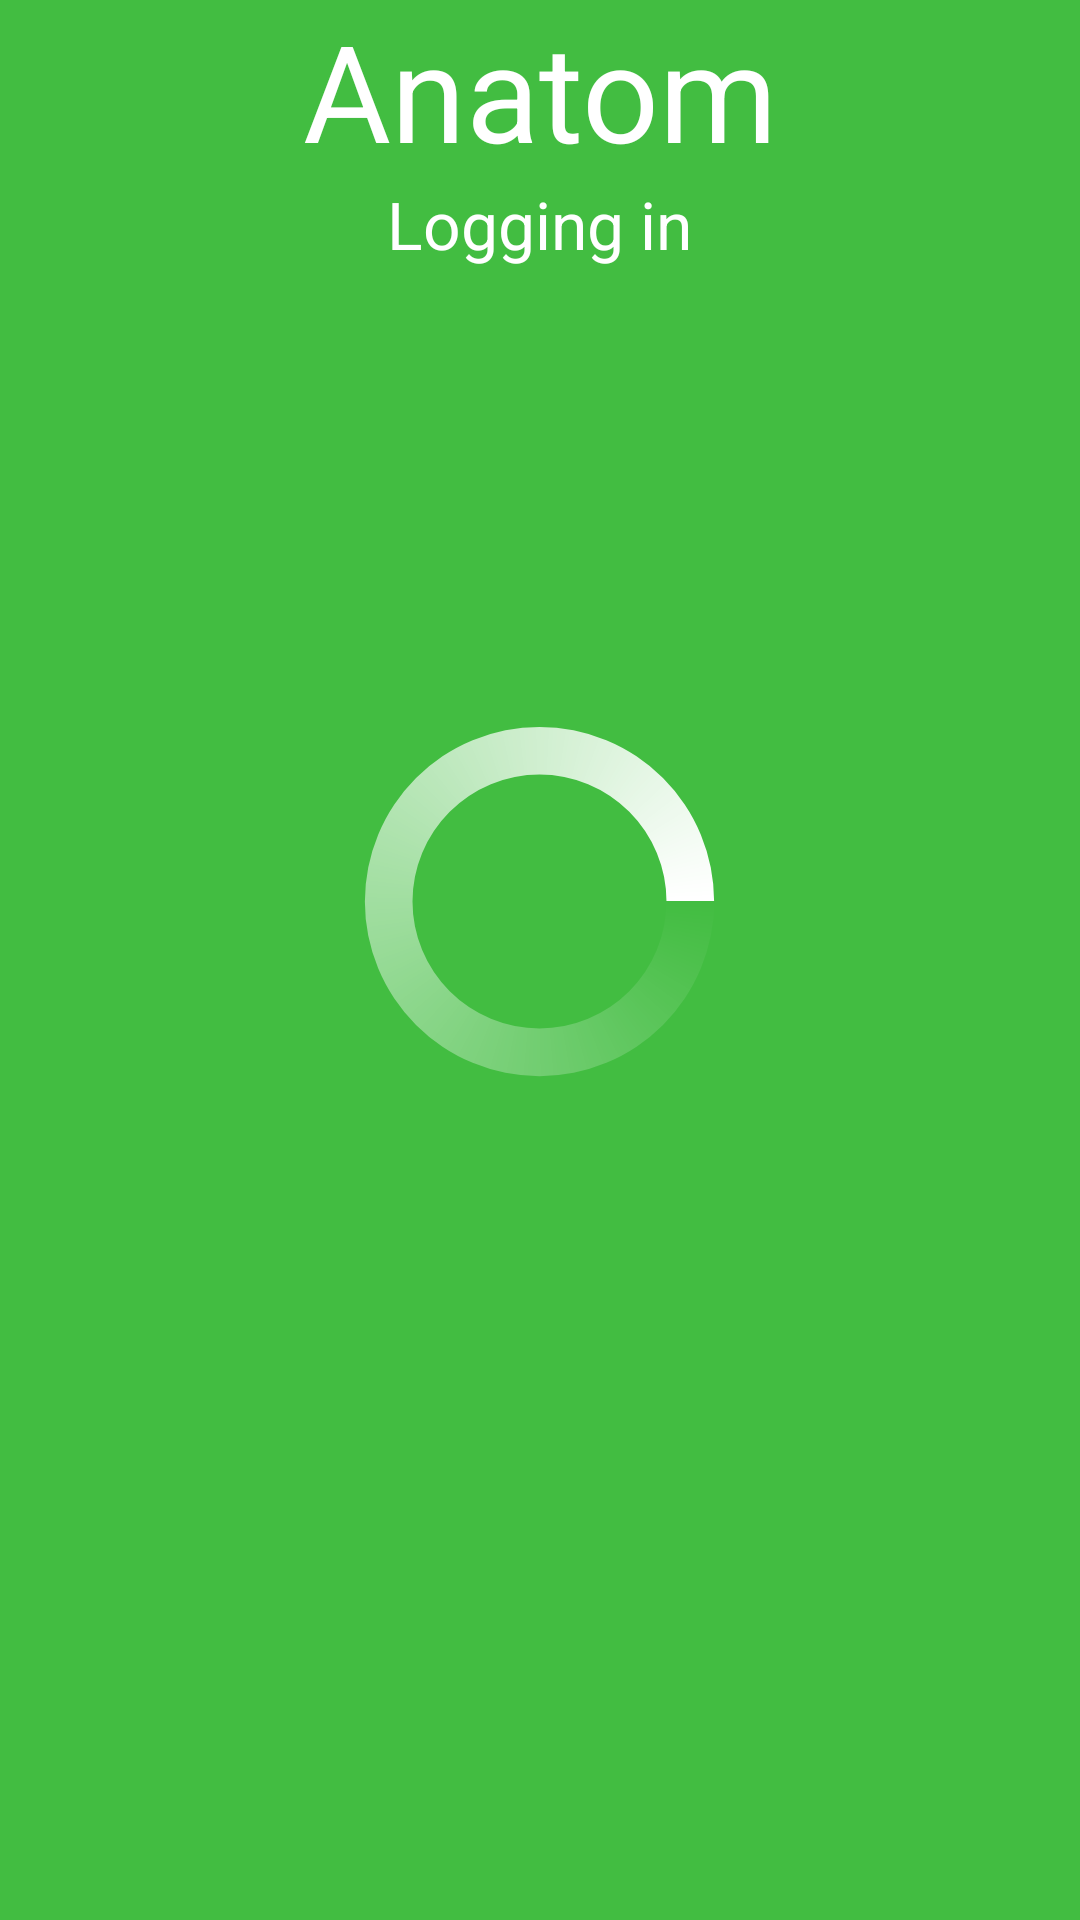

Layout XML and referenced resources for this Android screen:
<!-- AndroidManifest.xml: application theme AppTheme -->
<!-- res/layout/splash.xml -->
<?xml version="1.0" encoding="utf-8"?>
<LinearLayout xmlns:android="http://schemas.android.com/apk/res/android"
    android:layout_width="match_parent"
    android:layout_height="match_parent"
    android:background="@color/app_primary"
    android:orientation="vertical"
    android:weightSum="1">

    <ImageView
        android:id="@+id/imageView"
        android:layout_width="wrap_content"
        android:layout_height="wrap_content"
        android:layout_gravity="center"
        android:src="@drawable/splash" />


    <TextView
        android:id="@+id/labelView"
        android:layout_width="wrap_content"
        android:layout_height="wrap_content"
        android:layout_gravity="center"
        android:text="@string/app_name"
        android:textColor="@color/white"
        android:textSize="45sp" />

    <TextView
        android:id="@+id/textView"
        android:layout_width="wrap_content"
        android:layout_height="wrap_content"
        android:layout_gravity="center"
        android:text="@string/loading"
        android:textAppearance="?android:attr/textAppearanceLarge"
        android:textColor="@color/white" />

    <ProgressBar
        android:id="@+id/progressBar"
        style="?android:attr/progressBarStyleLarge"
        android:layout_width="127dp"
        android:layout_height="wrap_content"
        android:layout_gravity="center_horizontal"
        android:layout_weight="0.73"
        android:indeterminate="true"
        android:indeterminateBehavior="repeat"
        android:indeterminateDrawable="@drawable/progress"
        android:indeterminateOnly="true"
        android:textAlignment="center" />

</LinearLayout>
<!-- resources referenced by this layout -->
<resources>
  <color name="app_primary">#42bd41</color>
  <color name="white">#FFFFFFFF</color>
  <!-- drawable progress (drawable) -->
  <?xml version="1.0" encoding="utf-8"?>
  <rotate xmlns:android="http://schemas.android.com/apk/res/android"
      android:fromDegrees="0"
      android:pivotX="50%"
      android:pivotY="50%"
      android:toDegrees="360">
  
      <shape
          android:innerRadiusRatio="3"
          android:shape="ring"
          android:thicknessRatio="8"
          android:useLevel="false">
  
          <size
              android:width="76dip"
              android:height="76dip" />
  
          <gradient
              android:angle="0"
              android:endColor="@color/white"
              android:startColor="@android:color/transparent"
              android:type="sweep"
              android:useLevel="false" />
  
      </shape>
  
  </rotate>
  <string name="app_name">Anatom</string>
  <string name="loading">Logging in</string>
  <style name="AppTheme" parent="Theme.AppCompat.Light.DarkActionBar">
          <item name="colorPrimary">@color/app_primary</item>
          <item name="colorPrimaryDark">@color/app_primary_dark</item>
          <item name="colorAccent">@color/white</item>
          <item name="actionBarStyle">@style/Theme.MyApp.ActionBar</item>
          <item name="background">@color/app_primary</item>
          <item name="android:windowActionBarOverlay">true</item>
      </style>
  <color name="app_primary_dark">#2e7d32</color>
  <style name="Theme.MyApp.ActionBar" parent="style/Widget.AppCompat.Light.ActionBar.Solid.Inverse">
          <item name="elevation">0dp</item>
          <item name="android:layout_margin">0dp</item>
          <item name="android:minHeight">@dimen/abc_action_bar_default_height_material</item>
          <item name="android:background">@android:color/transparent</item>
      </style>
</resources>
